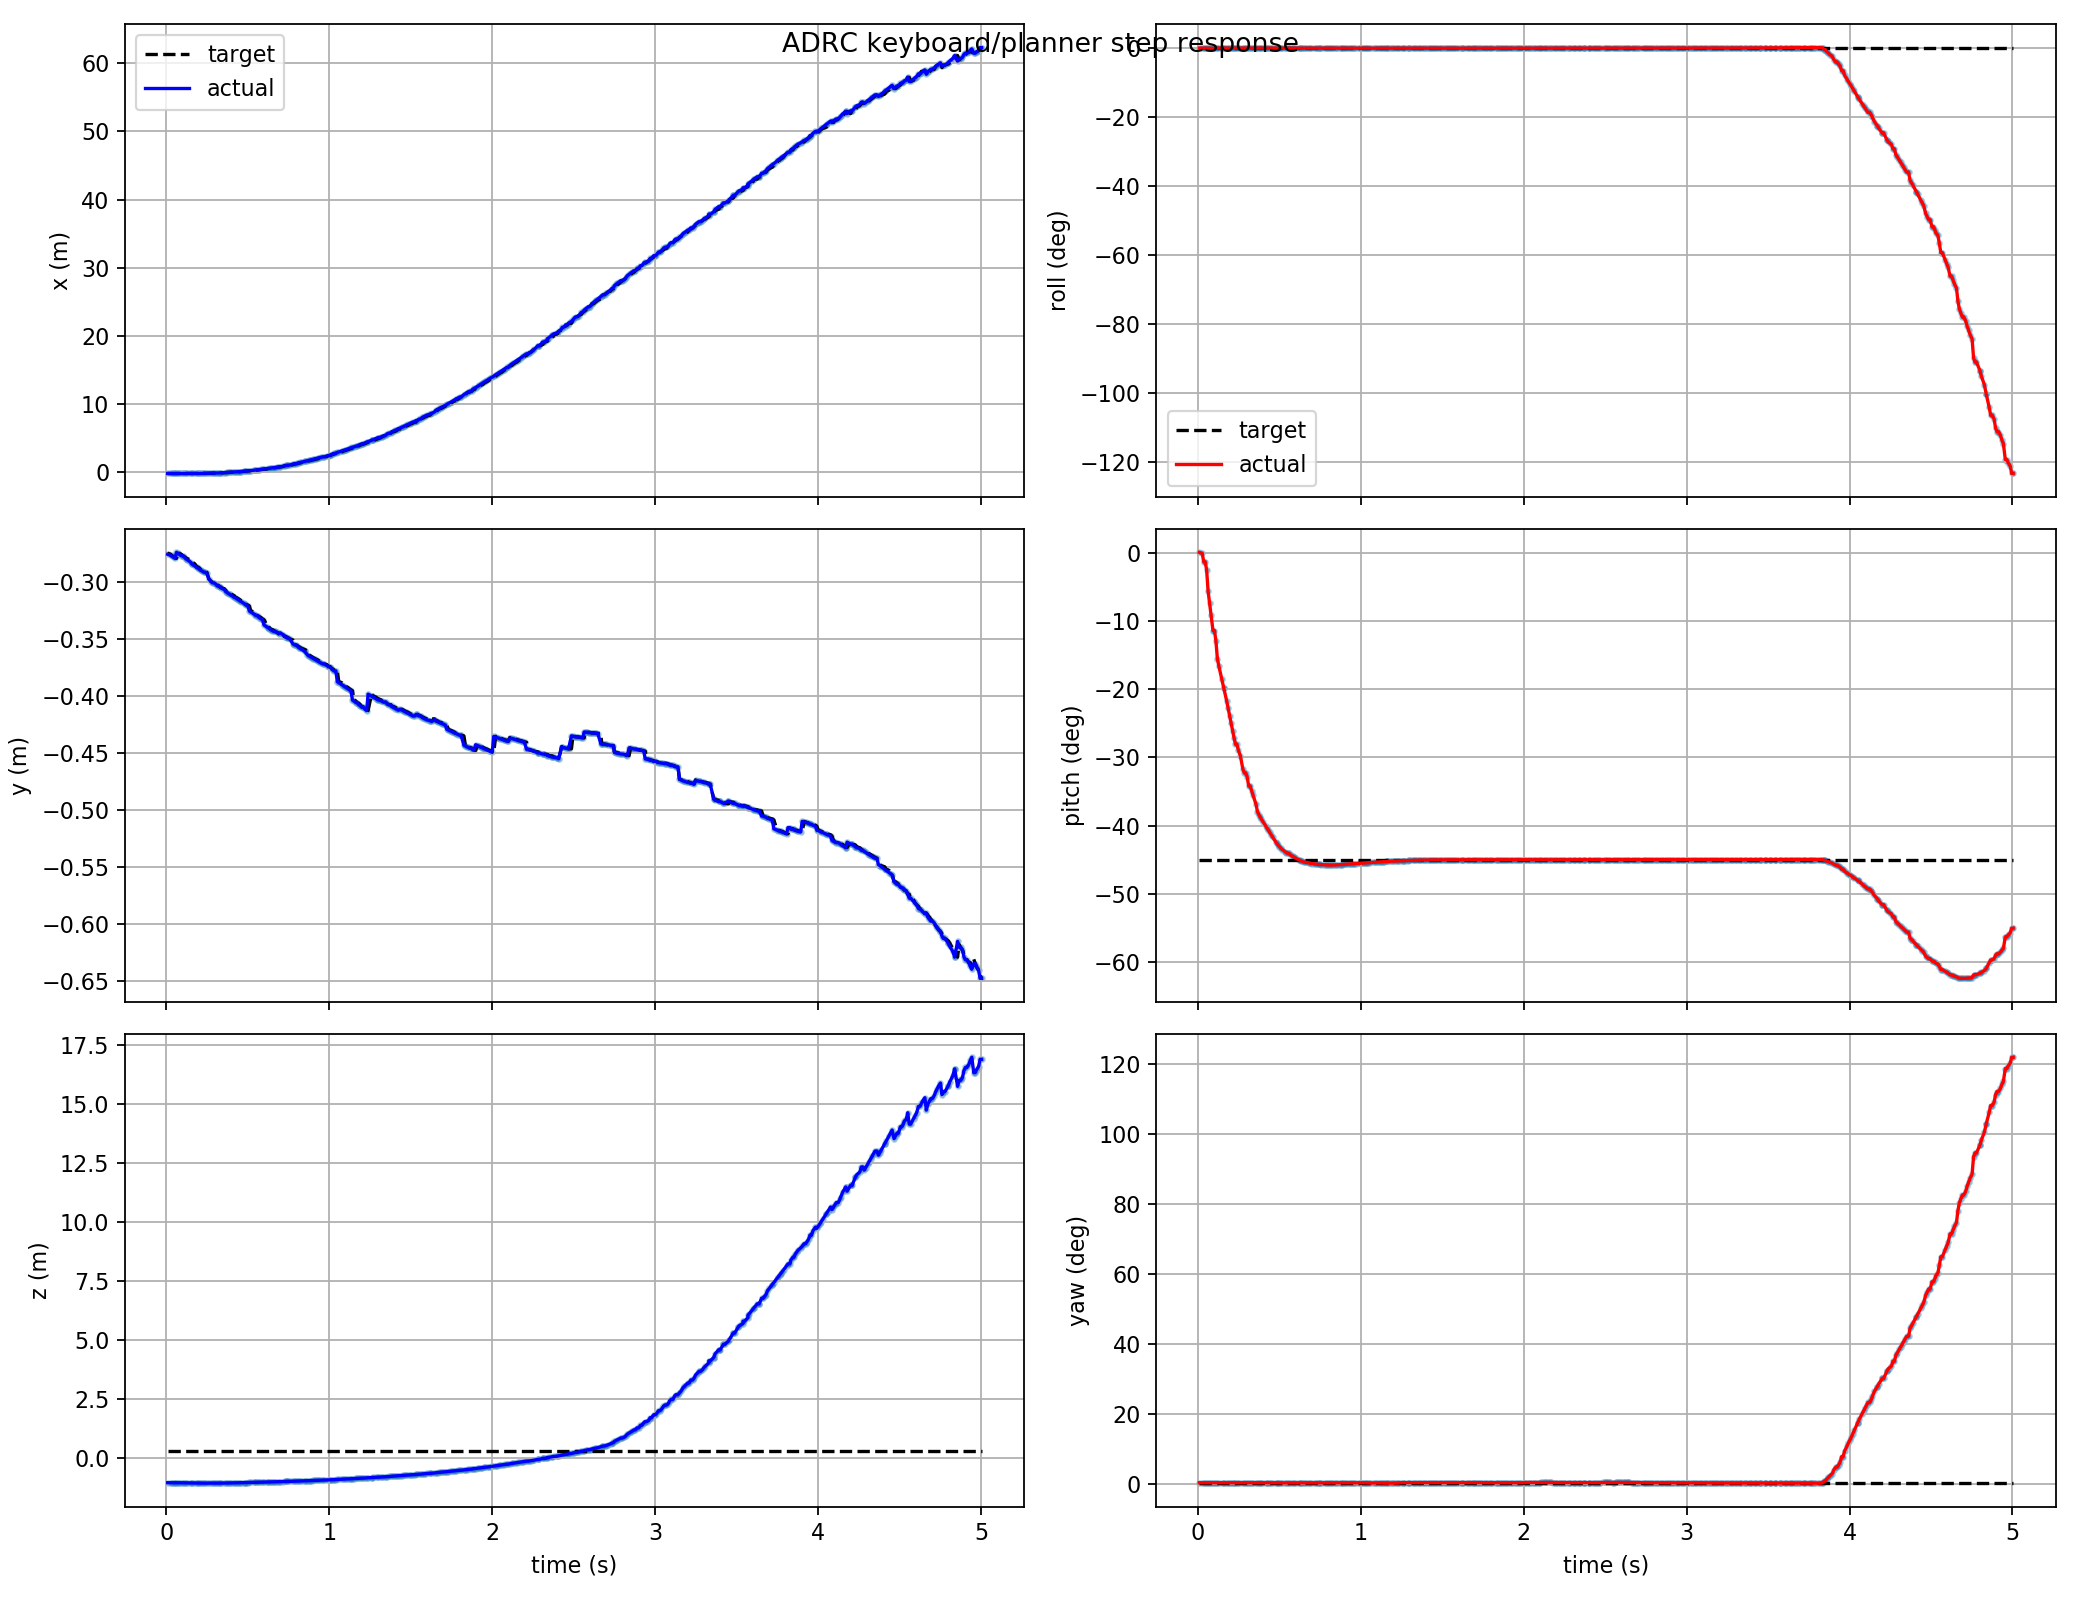

Data behind this chart, as committed beside it:
t, actual_x, actual_y, actual_z, target_x, target_y, target_z, actual_roll, actual_pitch, actual_yaw, target_roll, target_pitch, target_yaw, target_frame, target_child
0.009, -0.1651, -0.2755, -1.041, -0.1647, -0.2746, 0.2915, 0.0004045, 0.0002325, 0.004016, 0.0, -0.7854, 0.003819, keyboard_target, attitude_mode
0.027, -0.1656, -0.2764, -1.041, -0.1651, -0.2755, 0.2915, 0.0003579, -0.001821, 0.004007, 0.0, -0.7854, 0.003819, keyboard_target, attitude_mode
0.036, -0.166, -0.2773, -1.041, -0.166, -0.2773, 0.2915, 7.650909435906723e-05, -0.02369, 0.003976, 0.0, -0.7854, 0.003819, keyboard_target, attitude_mode
0.045, -0.1665, -0.2781, -1.041, -0.166, -0.2773, 0.2915, 7.650909435906723e-05, -0.02369, 0.003976, 0.0, -0.7854, 0.003819, keyboard_target, attitude_mode
0.054, -0.1669, -0.279, -1.041, -0.1665, -0.2781, 0.2915, -0.0001287, -0.04458, 0.003993, 0.0, -0.7854, 0.003819, keyboard_target, attitude_mode
0.063, -0.1674, -0.2738, -1.042, -0.1669, -0.279, 0.2915, -0.0004129, -0.09879, 0.004157, 0.0, -0.7854, 0.003819, keyboard_target, attitude_mode
0.072, -0.1677, -0.2747, -1.043, -0.1674, -0.2738, 0.2915, -0.0005386, -0.1294, 0.004163, 0.0, -0.7854, 0.003819, keyboard_target, attitude_mode
0.081, -0.1678, -0.2756, -1.044, -0.1677, -0.2747, 0.2915, -0.0005834, -0.1603, 0.004166, 0.0, -0.7854, 0.003819, keyboard_target, attitude_mode
0.093, -0.1678, -0.2767, -1.045, -0.1678, -0.2756, 0.2915, -0.0005124, -0.1994, 0.004164, 0.0, -0.7854, 0.003819, keyboard_target, attitude_mode
0.102, -0.1678, -0.2767, -1.045, -0.1678, -0.2767, 0.2915, -0.0005124, -0.1994, 0.004164, 0.0, -0.7854, 0.003819, keyboard_target, attitude_mode
0.111, -0.1676, -0.2776, -1.046, -0.1676, -0.2776, 0.2915, -0.0003782, -0.2261, 0.004158, 0.0, -0.7854, 0.003819, keyboard_target, attitude_mode
0.12, -0.1667, -0.2794, -1.048, -0.1672, -0.2785, 0.2915, -3.1279521482187956e-07, -0.2713, 0.004151, 0.0, -0.7854, 0.003819, keyboard_target, attitude_mode
0.129, -0.1658, -0.2803, -1.049, -0.1667, -0.2794, 0.2915, 0.0002093, -0.2902, 0.004141, 0.0, -0.7854, 0.003819, keyboard_target, attitude_mode
0.147, -0.1635, -0.282, -1.052, -0.1658, -0.2803, 0.2915, 0.0004662, -0.3237, 0.004127, 0.0, -0.7854, 0.003819, keyboard_target, attitude_mode
0.159, -0.161, -0.2842, -1.051, -0.1635, -0.282, 0.2915, 0.0004643, -0.3454, 0.003974, 0.0, -0.7854, 0.003819, keyboard_target, attitude_mode
0.159, -0.161, -0.2842, -1.051, -0.1635, -0.282, 0.2915, 0.0004643, -0.3454, 0.003974, 0.0, -0.7854, 0.003819, keyboard_target, attitude_mode
0.177, -0.1568, -0.2859, -1.054, -0.161, -0.2842, 0.2915, 0.0001922, -0.3794, 0.003952, 0.0, -0.7854, 0.003819, keyboard_target, attitude_mode
0.186, -0.1542, -0.2868, -1.055, -0.1542, -0.2868, 0.2915, 2.479129894898635e-05, -0.3978, 0.003922, 0.0, -0.7854, 0.003819, keyboard_target, attitude_mode
0.195, -0.1514, -0.2877, -1.056, -0.1542, -0.2868, 0.2915, -0.000131, -0.4169, 0.003914, 0.0, -0.7854, 0.003819, keyboard_target, attitude_mode
0.204, -0.1482, -0.2886, -1.057, -0.1514, -0.2877, 0.2915, -0.0002404, -0.4361, 0.003931, 0.0, -0.7854, 0.003819, keyboard_target, attitude_mode
0.213, -0.1447, -0.2895, -1.058, -0.1447, -0.2895, 0.2915, -0.0002914, -0.455, 0.003959, 0.0, -0.7854, 0.003819, keyboard_target, attitude_mode
0.222, -0.1409, -0.2903, -1.059, -0.1447, -0.2895, 0.2915, -0.0002804, -0.4732, 0.004006, 0.0, -0.7854, 0.003819, keyboard_target, attitude_mode
0.231, -0.1367, -0.2912, -1.06, -0.1409, -0.2903, 0.2915, -0.0001947, -0.4901, 0.004061, 0.0, -0.7854, 0.003819, keyboard_target, attitude_mode
0.24, -0.1367, -0.2912, -1.06, -0.1409, -0.2903, 0.2915, -0.0001947, -0.4901, 0.004061, 0.0, -0.7854, 0.003819, keyboard_target, attitude_mode
0.249, -0.1321, -0.2921, -1.061, -0.1367, -0.2912, 0.2915, -5.1809697891130226e-05, -0.5056, 0.0041, 0.0, -0.7854, 0.003819, keyboard_target, attitude_mode
0.261, -0.1259, -0.2969, -1.057, -0.1259, -0.2969, 0.2915, 0.0001746, -0.5194, 0.003988, 0.0, -0.7854, 0.003819, keyboard_target, attitude_mode
0.276, -0.1088, -0.2996, -1.058, -0.1088, -0.2996, 0.2915, 0.000463, -0.5528, 0.003948, 0.0, -0.7854, 0.003819, keyboard_target, attitude_mode
0.285, -0.1023, -0.3005, -1.058, -0.1088, -0.2996, 0.2915, 0.0004266, -0.5631, 0.003941, 0.0, -0.7854, 0.003819, keyboard_target, attitude_mode
0.294, -0.1023, -0.3005, -1.058, -0.1023, -0.3005, 0.2915, 0.0004266, -0.5631, 0.003941, 0.0, -0.7854, 0.003819, keyboard_target, attitude_mode
0.303, -0.09534, -0.3014, -1.058, -0.09534, -0.3014, 0.2915, 0.0003558, -0.5738, 0.003886, 0.0, -0.7854, 0.003819, keyboard_target, attitude_mode
0.312, -0.08016, -0.3032, -1.058, -0.08797, -0.3023, 0.2915, 0.0001787, -0.5967, 0.003753, 0.0, -0.7854, 0.003819, keyboard_target, attitude_mode
0.321, -0.08016, -0.3032, -1.058, -0.08016, -0.3032, 0.2915, 0.0001787, -0.5967, 0.003753, 0.0, -0.7854, 0.003819, keyboard_target, attitude_mode
0.33, -0.07187, -0.3041, -1.058, -0.07187, -0.3041, 0.2915, 8.158987901404036e-05, -0.6087, 0.003708, 0.0, -0.7854, 0.003819, keyboard_target, attitude_mode
0.339, -0.06311, -0.305, -1.057, -0.06311, -0.305, 0.2915, -9.738413952538135e-06, -0.6207, 0.003686, 0.0, -0.7854, 0.003819, keyboard_target, attitude_mode
0.357, -0.04519, -0.3066, -1.055, -0.05495, -0.3057, 0.2915, -8.768793342266322e-05, -0.6433, 0.004244, 0.0, -0.7854, 0.003819, keyboard_target, attitude_mode
0.366, -0.02411, -0.3083, -1.053, -0.03492, -0.3075, 0.2915, 6.274452815489477e-05, -0.6623, 0.004253, 0.0, -0.7854, 0.003819, keyboard_target, attitude_mode
0.375, -0.01276, -0.3092, -1.052, -0.02411, -0.3083, 0.2915, 0.0001758, -0.6702, 0.004275, 0.0, -0.7854, 0.003819, keyboard_target, attitude_mode
0.384, -0.0008443, -0.3101, -1.051, -0.01276, -0.3092, 0.2915, 0.0002996, -0.6773, 0.004289, 0.0, -0.7854, 0.003819, keyboard_target, attitude_mode
0.39, 0.007418, -0.3106, -1.051, -0.0008443, -0.3101, 0.2915, 0.0003776, -0.6816, 0.004292, 0.0, -0.7854, 0.003819, keyboard_target, attitude_mode
0.402, 0.02473, -0.3118, -1.049, 0.007418, -0.3106, 0.2915, 0.0004421, -0.6896, 0.004313, 0.0, -0.7854, 0.003819, keyboard_target, attitude_mode
0.417, 0.0479, -0.3132, -1.047, 0.02473, -0.3118, 0.2915, 0.0003878, -0.6993, 0.004338, 0.0, -0.7854, 0.003819, keyboard_target, attitude_mode
0.423, 0.05788, -0.3135, -1.045, 0.0479, -0.3132, 0.2915, 0.0003112, -0.7032, 0.003997, 0.0, -0.7854, 0.003819, keyboard_target, attitude_mode
0.432, 0.07304, -0.3144, -1.044, 0.05788, -0.3135, 0.2915, 0.0002234, -0.7091, 0.003961, 0.0, -0.7854, 0.003819, keyboard_target, attitude_mode
0.441, 0.08884, -0.3152, -1.043, 0.07304, -0.3144, 0.2915, 0.0001243, -0.7152, 0.003924, 0.0, -0.7854, 0.003819, keyboard_target, attitude_mode
0.45, 0.1053, -0.3161, -1.041, 0.08884, -0.3152, 0.2915, 5.5315491625168053e-05, -0.7213, 0.00388, 0.0, -0.7854, 0.003819, keyboard_target, attitude_mode
0.459, 0.1224, -0.3169, -1.04, 0.1053, -0.3161, 0.2915, 6.392933071146809e-06, -0.7274, 0.003838, 0.0, -0.7854, 0.003819, keyboard_target, attitude_mode
0.477, 0.1587, -0.3187, -1.037, 0.1224, -0.3169, 0.2915, -3.478034711711573e-05, -0.7389, 0.003767, 0.0, -0.7854, 0.003819, keyboard_target, attitude_mode
0.483, 0.1714, -0.3192, -1.036, 0.1587, -0.3187, 0.2915, -2.6361826096890242e-05, -0.7425, 0.003753, 0.0, -0.7854, 0.003819, keyboard_target, attitude_mode
0.492, 0.1911, -0.3201, -1.035, 0.1911, -0.3201, 0.2915, 2.296838156192492e-05, -0.7474, 0.00373, 0.0, -0.7854, 0.003819, keyboard_target, attitude_mode
0.501, 0.2115, -0.3209, -1.034, 0.1911, -0.3201, 0.2915, 8.193060601333444e-05, -0.7519, 0.003718, 0.0, -0.7854, 0.003819, keyboard_target, attitude_mode
0.51, 0.2336, -0.3252, -1.031, 0.2115, -0.3209, 0.2915, 4.6976120397234966e-05, -0.7559, 0.003178, 0.0, -0.7854, 0.003819, keyboard_target, attitude_mode
0.519, 0.2554, -0.3261, -1.03, 0.2336, -0.3252, 0.2915, 0.0001053, -0.7595, 0.003197, 0.0, -0.7854, 0.003819, keyboard_target, attitude_mode
0.537, 0.3012, -0.3278, -1.027, 0.2554, -0.3261, 0.2915, 0.0001644, -0.7653, 0.003227, 0.0, -0.7854, 0.003819, keyboard_target, attitude_mode
0.543, 0.3172, -0.3284, -1.026, 0.3012, -0.3278, 0.2915, 0.0001689, -0.767, 0.003245, 0.0, -0.7854, 0.003819, keyboard_target, attitude_mode
0.552, 0.3417, -0.3293, -1.024, 0.3172, -0.3284, 0.2915, 0.0001608, -0.7693, 0.003267, 0.0, -0.7854, 0.003819, keyboard_target, attitude_mode
0.561, 0.3417, -0.3293, -1.024, 0.3417, -0.3293, 0.2915, 0.0001608, -0.7693, 0.003267, 0.0, -0.7854, 0.003819, keyboard_target, attitude_mode
0.57, 0.393, -0.331, -1.021, 0.367, -0.3301, 0.2915, 0.0001329, -0.7737, 0.003274, 0.0, -0.7854, 0.003819, keyboard_target, attitude_mode
0.582, 0.4289, -0.3322, -1.019, 0.393, -0.331, 0.2915, 0.0001024, -0.7766, 0.003238, 0.0, -0.7854, 0.003819, keyboard_target, attitude_mode
0.591, 0.4567, -0.333, -1.017, 0.4289, -0.3322, 0.2915, 6.318655802905241e-05, -0.7788, 0.003209, 0.0, -0.7854, 0.003819, keyboard_target, attitude_mode
0.6, 0.484, -0.3375, -1.015, 0.4567, -0.333, 0.2915, -7.424297633657379e-05, -0.781, 0.003004, 0.0, -0.7854, 0.003819, keyboard_target, attitude_mode
... 440 more rows
